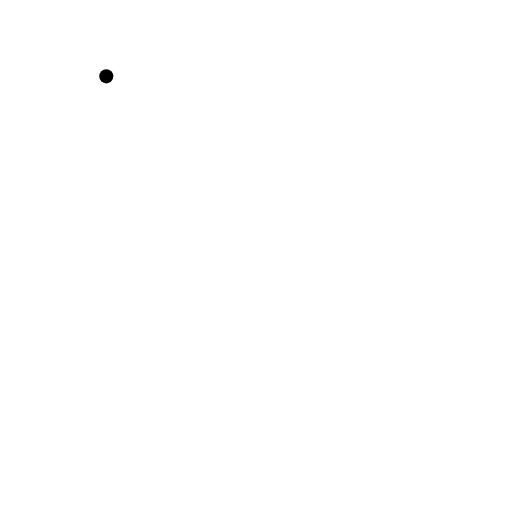
t = 0.00 s
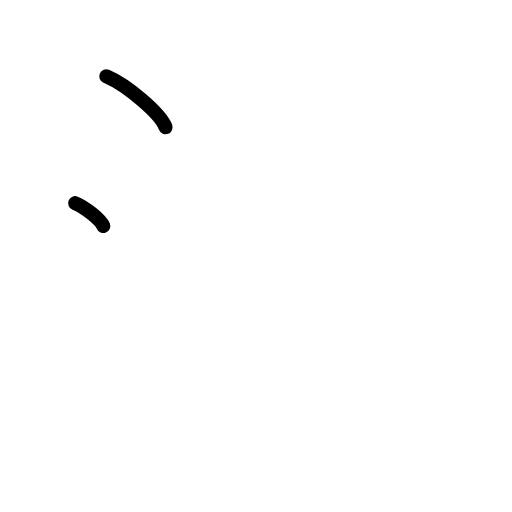
t = 1.50 s
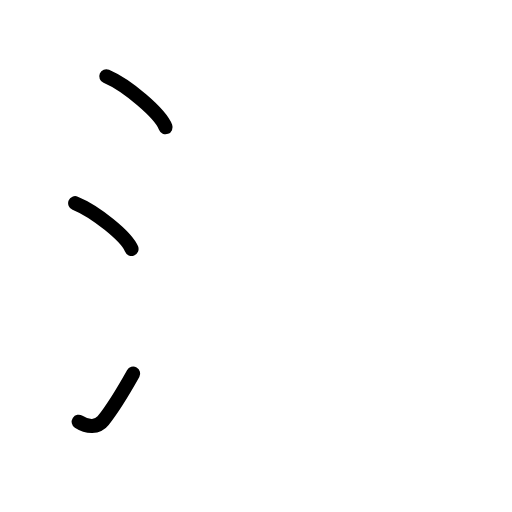
t = 2.75 s
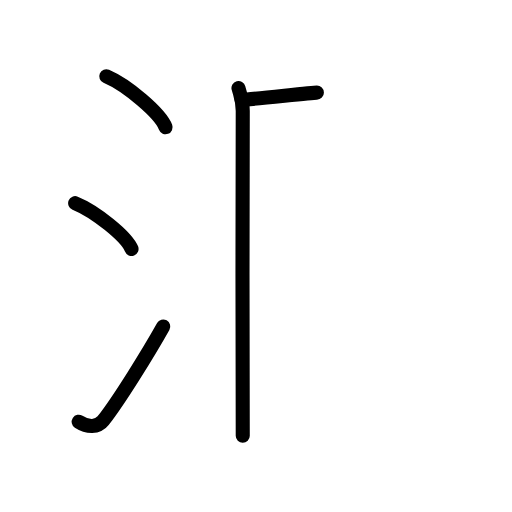
t = 4.17 s
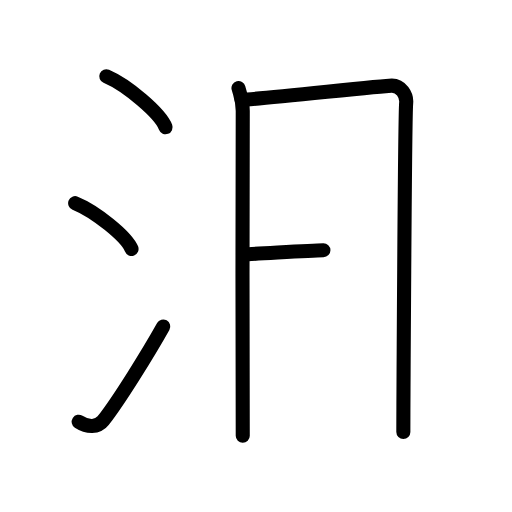
t = 5.50 s
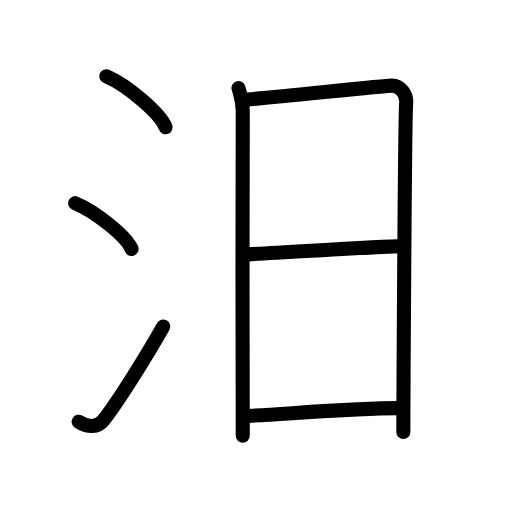
t = 7.00 s

The animated SVG that drew these frames (rendered in a browser with its animation timeline set to each time). Animation: 17 SMIL elements (animate=17); one cycle of 7.00 s.

<?xml version="1.0" encoding="UTF-8"?>
<!--
AniKanjiVG is licensed by CC-BY-SA Paul C. Sommerhoff (https://bitbucket.org/sommerhoff/anikanjivg).
AniKanjiVG uses KanjiVG which is licensed by CC-BY-SA Ulrich Apel (http://kanjivg.tagaini.net).
See also http://creativecommons.org/licenses/by-sa/3.0/
-->
<svg xmlns:kvg='http://kanjivg.tagaini.net' xmlns='http://www.w3.org/2000/svg' width='109' height='109' viewBox='0 0 109 109' style='fill:none;stroke:#000000;stroke-width:3;stroke-linecap:round;stroke-linejoin:round;' id="kvg:kanji_06c68"><g id="kvg:06c68" kvg:element="汨"><g id="kvg:06c68-g1" kvg:element="氵" kvg:variant="true" kvg:original="水" kvg:position="left" kvg:radical="general"><path id="kvg:06c68-s1" kvg:type="㇔" d="M22.63,16.25c4.45,1.91,11.5,7.87,12.62,10.84"><animate attributeName="d" begin="0.0s" dur="1.0s" from="M22.63,16.25C22.63,16.25,22.63,16.25,22.63,16.25" to="M22.63,16.25c4.45,1.91,11.5,7.87,12.62,10.84" />
</path>
<path id="kvg:06c68-s2" kvg:type="㇔" d="M16,43.25c4.24,1.72,10.94,7.07,12,9.75"><animate attributeName="d" begin="1.0s" dur="1.0s" from="M16,43.25C16,43.25,16,43.25,16,43.25" to="M16,43.25c4.24,1.72,10.94,7.07,12,9.75" />
<animate attributeName="d" begin="0s" dur="1.0s" from="M-100,-100" to="M-100,-100" />
</path>
<path id="kvg:06c68-s3" kvg:type="㇀" d="M16.75,89.79c1.84,1.2,4.05,1.25,5.2-0.23c3.37-4.3,9.73-14.57,12.8-20.06"><animate attributeName="d" begin="2.0s" dur="0.5s" from="M16.75,89.79C16.75,89.79,16.75,89.79,16.75,89.79" to="M16.75,89.79c1.84,1.2,4.05,1.25,5.2-0.23" />
<animate attributeName="d" begin="2.5s" dur="0.5s" from="M16.75,89.79c1.84,1.2,4.05,1.25,5.2-0.23c0,0,0,0,0,0,0" to="M16.75,89.79c1.84,1.2,4.05,1.25,5.2-0.23c3.37-4.3,9.73-14.57,12.8-20.06" />
<animate attributeName="d" begin="0s" dur="2.0s" from="M-100,-100" to="M-100,-100" />
</path>
</g>
<g id="kvg:06c68-g2" kvg:element="日" kvg:position="right"><path id="kvg:06c68-s4" kvg:type="㇑" d="M50.77,18.73c0.46,1.74,0.91,2.64,0.91,4.89c0,2.24-0.15,66.86,0,69.13"><animate attributeName="d" begin="3.0s" dur="0.5s" from="M50.77,18.73C50.77,18.73,50.77,18.73,50.77,18.73" to="M50.77,18.73c0.46,1.74,0.91,2.64,0.91,4.89" />
<animate attributeName="d" begin="3.5s" dur="0.5s" from="M50.77,18.73c0.46,1.74,0.91,2.64,0.91,4.89c0,0,0,0,0,0,0" to="M50.77,18.73c0.46,1.74,0.91,2.64,0.91,4.89c0,2.24-0.15,66.86,0,69.13" />
<animate attributeName="d" begin="0s" dur="3.0s" from="M-100,-100" to="M-100,-100" />
</path>
<path id="kvg:06c68-s5" kvg:type="㇕a" d="M51.44,21.23c2.58,0.06,29.62-2.99,31.97-3.01c1.96-0.02,3.21,2.03,3.06,3.67c-0.31,3.32-0.6,68.39-0.6,70.07"><animate attributeName="d" begin="4.0s" dur="0.3333333333333333s" from="M51.44,21.23C51.44,21.23,51.44,21.23,51.44,21.23" to="M51.44,21.23c2.58,0.06,29.62-2.99,31.97-3.01" />
<animate attributeName="d" begin="4.333333333333333s" dur="0.3333333333333333s" from="M51.44,21.23c2.58,0.06,29.62-2.99,31.97-3.01c0,0,0,0,0,0,0" to="M51.44,21.23c2.58,0.06,29.62-2.99,31.97-3.01c1.96-0.02,3.21,2.03,3.06,3.67" />
<animate attributeName="d" begin="4.666666666666667s" dur="0.3333333333333333s" from="M51.44,21.23c2.58,0.06,29.62-2.99,31.97-3.01c1.96-0.02,3.21,2.03,3.06,3.67c0,0,0,0,0,0,0" to="M51.44,21.23c2.58,0.06,29.62-2.99,31.97-3.01c1.96-0.02,3.21,2.03,3.06,3.67c-0.31,3.32-0.6,68.39-0.6,70.07" />
<animate attributeName="d" begin="0s" dur="4.0s" from="M-100,-100" to="M-100,-100" />
</path>
<path id="kvg:06c68-s6" kvg:type="㇐a" d="M51.89,54.15C57.5,54,79.25,52.5,85.81,52.39"><animate attributeName="d" begin="5.0s" dur="1.0s" from="M51.89,54.15C51.89,54.15,51.89,54.15,51.89,54.15" to="M51.89,54.15C57.5,54,79.25,52.5,85.81,52.39" />
<animate attributeName="d" begin="0s" dur="5.0s" from="M-100,-100" to="M-100,-100" />
</path>
<path id="kvg:06c68-s7" kvg:type="㇐a" d="M51.73,88.58c7.1-0.26,25.22-1.83,34.06-1.68"><animate attributeName="d" begin="6.0s" dur="1.0s" from="M51.73,88.58C51.73,88.58,51.73,88.58,51.73,88.58" to="M51.73,88.58c7.1-0.26,25.22-1.83,34.06-1.68" />
<animate attributeName="d" begin="0s" dur="6.0s" from="M-100,-100" to="M-100,-100" />
</path>
</g>
</g>
</svg>
